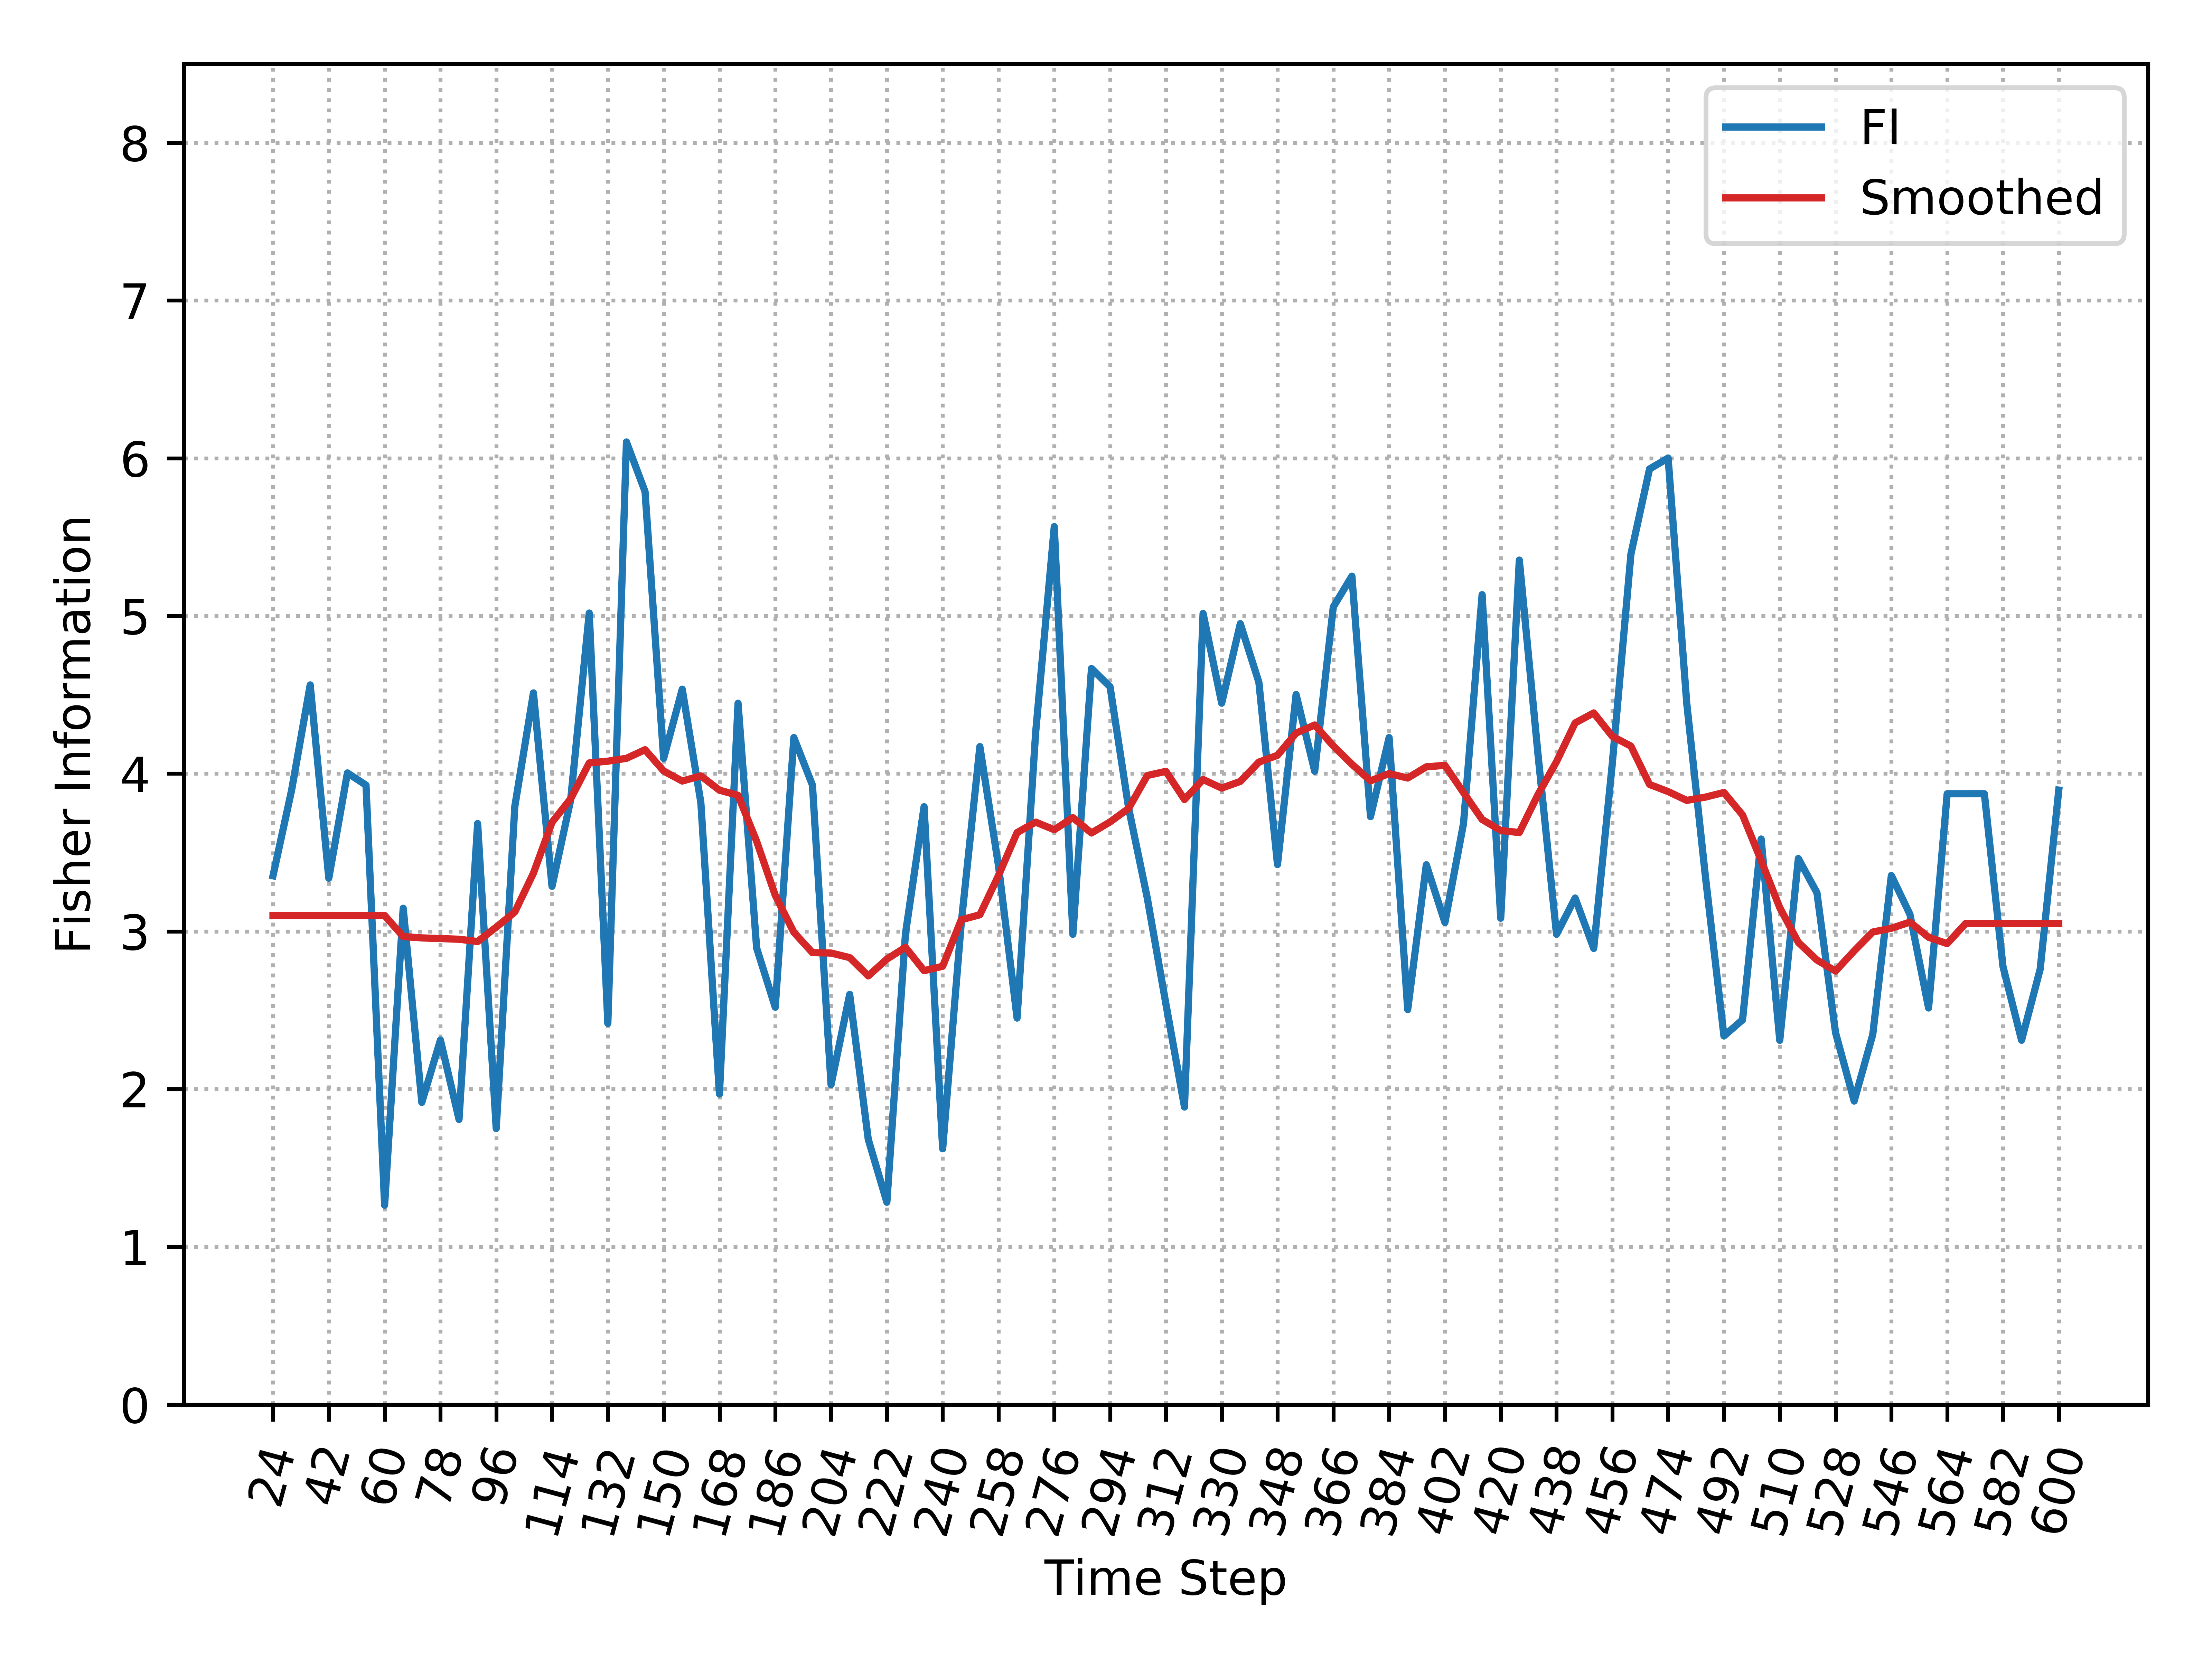

Data behind this chart, as committed beside it:
, Time_Step, FI, Smooth_FI
0, 24, 3.353, 3.101
1, 30, 3.895, 3.101
2, 36, 4.563, 3.101
3, 42, 3.337, 3.101
4, 48, 4.005, 3.101
5, 54, 3.927, 3.101
6, 60, 1.264, 3.101
7, 66, 3.147, 2.967
8, 72, 1.916, 2.959
9, 78, 2.311, 2.954
10, 84, 1.808, 2.95
11, 90, 3.684, 2.936
12, 96, 1.75, 3.027
13, 102, 3.793, 3.123
14, 108, 4.512, 3.369
15, 114, 3.286, 3.692
16, 120, 3.832, 3.841
17, 126, 5.019, 4.068
18, 132, 2.417, 4.079
19, 138, 6.103, 4.097
20, 144, 5.789, 4.152
21, 150, 4.097, 4.017
22, 156, 4.536, 3.953
23, 162, 3.817, 3.986
24, 168, 1.969, 3.895
25, 174, 4.447, 3.863
26, 180, 2.894, 3.571
27, 186, 2.519, 3.229
28, 192, 4.229, 2.994
29, 198, 3.927, 2.865
30, 204, 2.028, 2.863
31, 210, 2.6, 2.834
32, 216, 1.682, 2.718
33, 222, 1.283, 2.824
34, 228, 2.986, 2.899
35, 234, 3.791, 2.751
36, 240, 1.622, 2.779
37, 246, 3.054, 3.074
38, 252, 4.172, 3.106
39, 258, 3.418, 3.354
40, 264, 2.451, 3.627
41, 270, 4.263, 3.693
42, 276, 5.566, 3.645
43, 282, 2.982, 3.721
44, 288, 4.667, 3.624
45, 294, 4.551, 3.694
46, 300, 3.78, 3.78
47, 306, 3.212, 3.988
48, 312, 2.541, 4.015
49, 318, 1.886, 3.836
50, 324, 5.016, 3.963
51, 330, 4.447, 3.909
52, 336, 4.951, 3.951
53, 342, 4.579, 4.074
54, 348, 3.424, 4.117
55, 354, 4.502, 4.257
56, 360, 4.015, 4.309
57, 366, 5.057, 4.176
58, 372, 5.252, 4.06
59, 378, 3.728, 3.954
... 37 more rows
